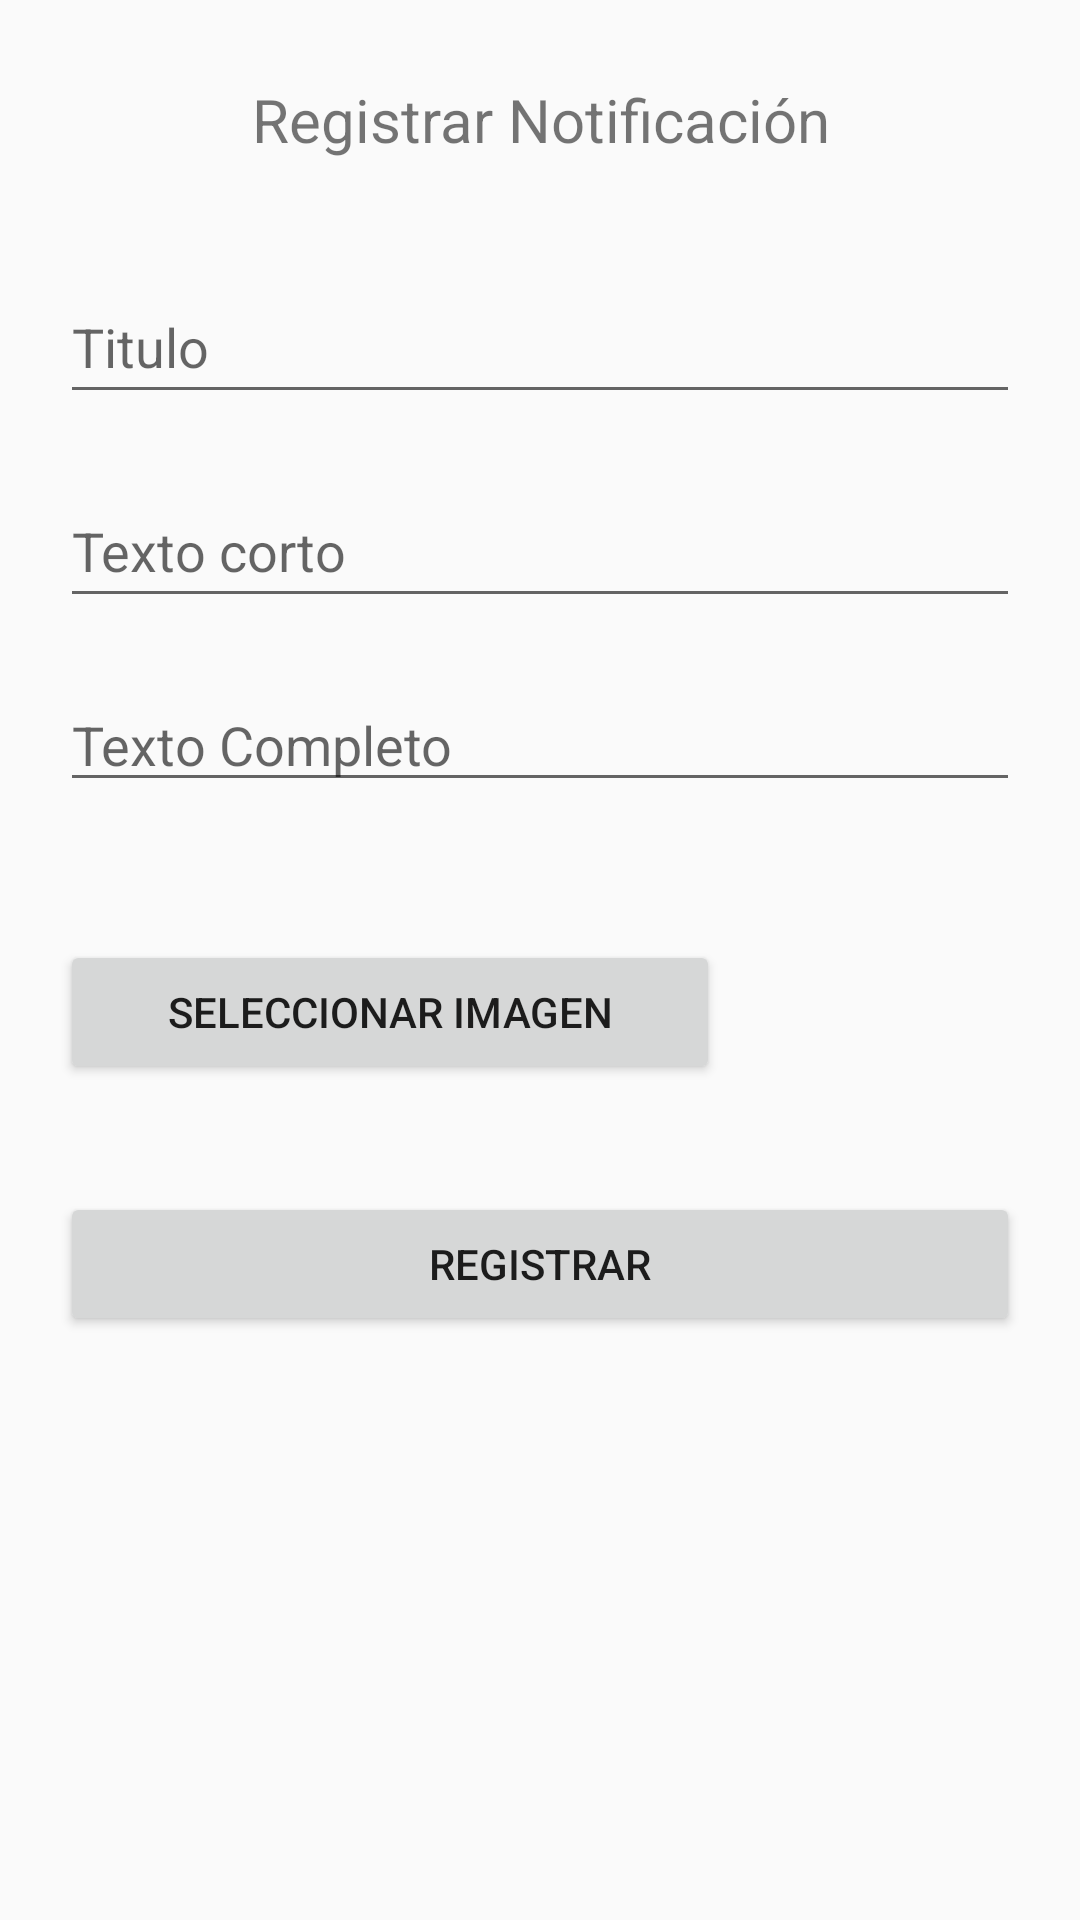

This screen was rendered from an Android layout file. Write that file and the resources it references.
<!-- AndroidManifest.xml: application theme AppTheme -->
<!-- res/layout/fragment_update_notification.xml -->
<?xml version="1.0" encoding="utf-8"?>
<LinearLayout xmlns:android="http://schemas.android.com/apk/res/android"
    xmlns:tools="http://schemas.android.com/tools"
    android:layout_width="match_parent"
    android:layout_height="match_parent"
    android:orientation="vertical"
    tools:context=".Fragments.UpdateNotificationFragment">

    <TextView
        android:id="@+id/textViewListNoti"
        android:layout_width="match_parent"
        android:layout_height="80dp"
        android:layout_marginBottom="10dp"
        android:gravity="center"

        android:text="Registrar Notificación"
        android:textSize="20dp" />

    <EditText
        android:id="@+id/editTitle"
        android:layout_width="match_parent"
        android:layout_height="wrap_content"
        android:layout_marginLeft="20dp"
        android:layout_marginRight="20dp"
        android:layout_marginBottom="20dp"
        android:hint="Titulo"
        android:maxLength="64"
        android:minHeight="48dp" />

    <EditText
        android:id="@+id/editTextShort"
        android:layout_width="match_parent"
        android:layout_height="wrap_content"
        android:layout_marginLeft="20dp"
        android:layout_marginRight="20dp"
        android:layout_marginBottom="20dp"
        android:hint="Texto corto"
        android:maxLength="240"


        android:minHeight="48dp" />

    <EditText
        android:id="@+id/editTextTextComplete"
        android:layout_width="match_parent"
        android:layout_height="wrap_content"
        android:layout_marginLeft="20dp"
        android:layout_marginRight="20dp"
        android:layout_marginBottom="20dp"
        android:ems="10"
        android:gravity="start|top"
        android:hint="Texto Completo"
        android:inputType="textMultiLine" />



    <LinearLayout
        android:layout_width="match_parent"
        android:layout_height="wrap_content"
        android:layout_marginBottom="10dp"
        android:orientation="horizontal">

        <Button
            android:id="@+id/img_select_button"
            android:layout_width="wrap_content"
            android:layout_height="wrap_content"
            android:layout_weight="1"
            android:gravity="center"
            android:layout_gravity="center"
            android:text="Seleccionar Imagen"

            android:layout_marginLeft="20dp"

            />

        <ImageView
            android:id="@+id/img_noti"
            android:layout_width="100dp"
            android:layout_height="100dp"
            android:src="@drawable/ic_camera"

            android:layout_marginRight="20dp"
            />
    </LinearLayout>
    <Button
        android:id="@+id/btnRegisterNoti"
        android:layout_width="match_parent"
        android:layout_height="wrap_content"
        android:text="Registrar"
        android:layout_marginBottom="20dp"
        android:layout_marginLeft="20dp"
        android:layout_marginRight="20dp"
        />
</LinearLayout>
<!-- resources referenced by this layout -->
<resources>
  <style name="AppTheme" parent="Theme.AppCompat.Light.NoActionBar">
          
          <item name="colorPrimary">@color/colorPrimary</item>
          <item name="colorPrimaryDark">@color/colorPrimaryDark</item>
          <item name="colorAccent">@color/colorAccent</item>
          <item name="android:windowDrawsSystemBarBackgrounds">true</item>
          <item name="android:statusBarColor">@android:color/transparent</item>
          <item name="windowActionBar">false</item>
          <item name="windowNoTitle">true</item>
      </style>
  <color name="colorPrimary">#0E00DA</color>
  <color name="colorPrimaryDark">#0003BA</color>
  <color name="colorAccent">#448AFF</color>
</resources>
